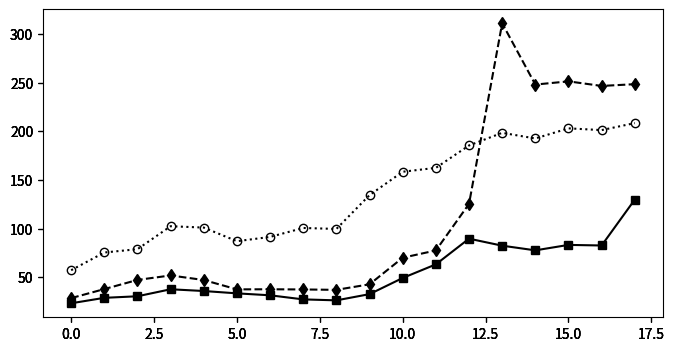

Reproduce this figure in Python. (Note: this script raises an exception after producing the figure.)
import numpy as np
import matplotlib.pyplot as plt
import matplotlib.colors as co

#data

strs = [r"$number\ of \ Test\ Cases$", r"$value\ of \ f-meaure$", r"$value\ of \ covered-t-num$" ]

tests = 0
f_measure = 1
covered_t = 2

xtips = ['1', '2', '3', '4', '5', '6', '7', '8', '9', '10', '20', '30','40', '50', '60', '70', '80', '90']

DATA = [
[
[23.2,28.8,30.4,37.6,35.8,33.4,31.4,27.2,26.2,32.6,49.2,63.2,89.6,82.4,77.6,83.2,82.6,129.8,],
[28.5,37.8,47.2,51.8,47.1,37.5,37.6,37.4,37.0,42.7,70.0,77.5,125.3,311.0,248.0,251.3,246.6,248.4,],
[57.2,75.4,78.8,102.4,101.0,87.0,91.4,100.6,99.6,134.4,158.4,162.4,185.4,198.4,192.6,203.0,201.2,208.4,],
],
[
[1.0,0.55,0.34,0.25,0.18,0.14,0.06,0.0,0.0,0.0,0.0,0.01,0.01,0.0,0.01,0.0,0.01,0.0,],
[1.0,1.0,0.86,0.69,0.49,0.25,0.24,0.2,0.18,0.2,0.24,0.13,0.22,0.1,0.0,0.0,0.0,0.0,],
[1.0,0.68,0.57,0.49,0.41,0.29,0.09,0.15,0.04,0.21,0.13,0.05,0.06,0.01,0.01,0.02,0.01,0.01,],
],
[
[1.0,1.0,0.98,0.98,0.96,0.95,0.94,0.93,0.93,0.93,0.8,0.72,0.57,0.46,0.42,0.3,0.17,0.15,],
[1.0,1.0,0.99,0.98,0.97,0.96,0.96,0.96,0.96,0.95,0.87,0.8,0.73,0.45,0.0,0.0,0.0,0.0,],
[1.0,1.0,0.99,0.98,0.98,0.97,0.95,0.95,0.94,0.93,0.81,0.66,0.46,0.27,0.17,0.16,0.14,0.14,],
],
]


out_metric = DATA[tests]
metric = tests



num = len(out_metric[0])
x = range(0,num)



#define figure and figure size figsize=(width, height)
fig = plt.figure(figsize=(8, 4))

#define subplots 3x6
# 1        2    3 
# 4        5    6
# 7        8    9
# 10    11    12
# 13    14    15
# 16    17    18


axmetric = fig.add_subplot(1,1,1) #gas1
axmetricn = fig.add_subplot(1,1,1, sharex=axmetric, sharey=axmetric, frameon=False) #gas1 nomeeritud
axmetricn1 = fig.add_subplot(1,1,1, sharex=axmetric, sharey=axmetric, frameon=False) #gas1 nomeeritud
axmetricn2 = fig.add_subplot(1,1,1, sharex=axmetric, sharey=axmetric, frameon=False) #gas1 nomeeritud


#plot data and normalized data 
line_1, = axmetric.plot(x, out_metric[0],  marker="s",  color="k")
line_2, = axmetricn.plot(x, out_metric[1], ls="--", marker="d",   color="k")
line_3, = axmetricn1.plot(x, out_metric[2], ls=":", marker="o", mfc="None",   color="k")

#configure legend
fig.legend([line_1, line_2, line_3], ['fda-cit', 'ict', 'sct'],'upper left',
           ncol=3,prop={'size':10})


axmetric.yaxis.tick_left()

#set Y labels
axmetric.set_xlabel(r"$(f)\ The\ number\ of\ MFS\ in\ the\ SUT$")


#set X labels
axmetric.set_ylabel(strs[metric])


plt.xticks(x, xtips)

#adjust plot spacing
plt.subplots_adjust(left=0.09, bottom=0.14, right=0.97, top=0.90, wspace=0.20, hspace=0.25)

#finally draw the plot
plt.show()
